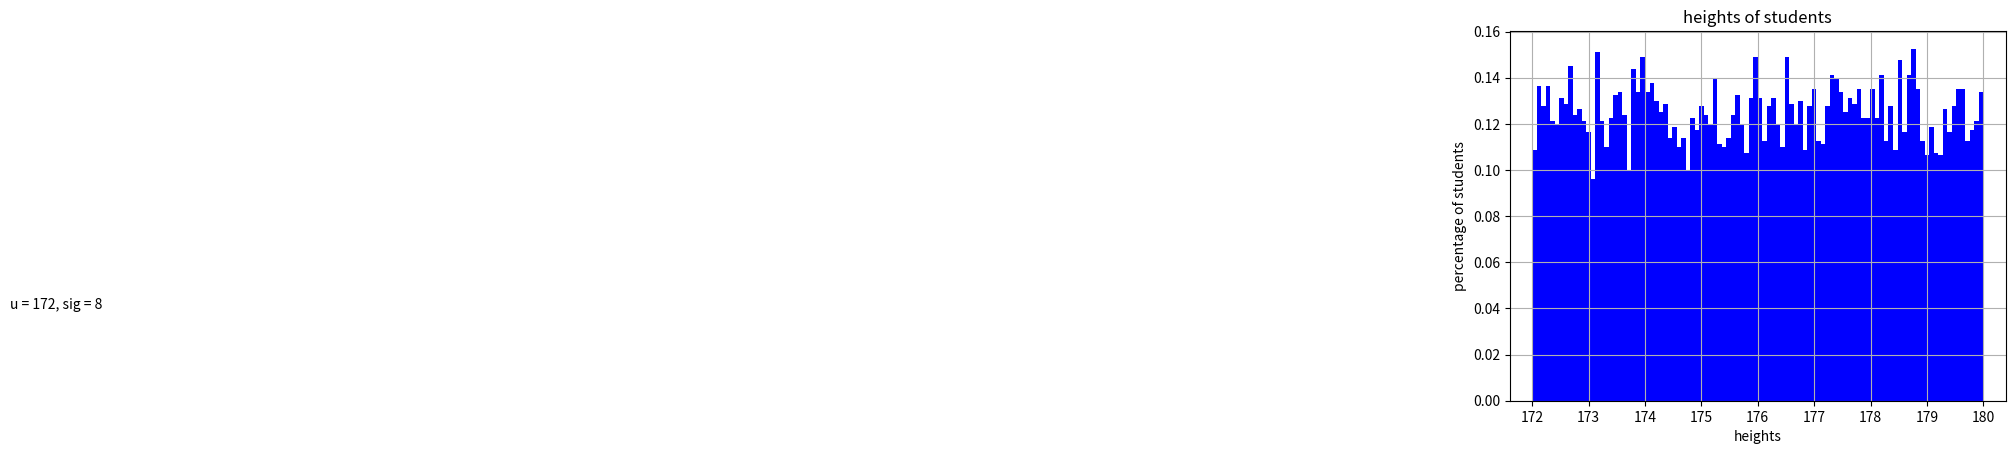

Reproduce this figure in Python.
import numpy as np
import matplotlib.pyplot as plt

mu, sigma = 172, 8
x = mu + sigma * np.random.random(10000)

plt.hist(x, 100, facecolor='blue', density=True)
plt.xlabel('heights')
plt.ylabel('percentage of students')
plt.title("heights of students")
plt.text(145,0.04,"u = 172, sig = 8")
plt.grid(True)
plt.show()